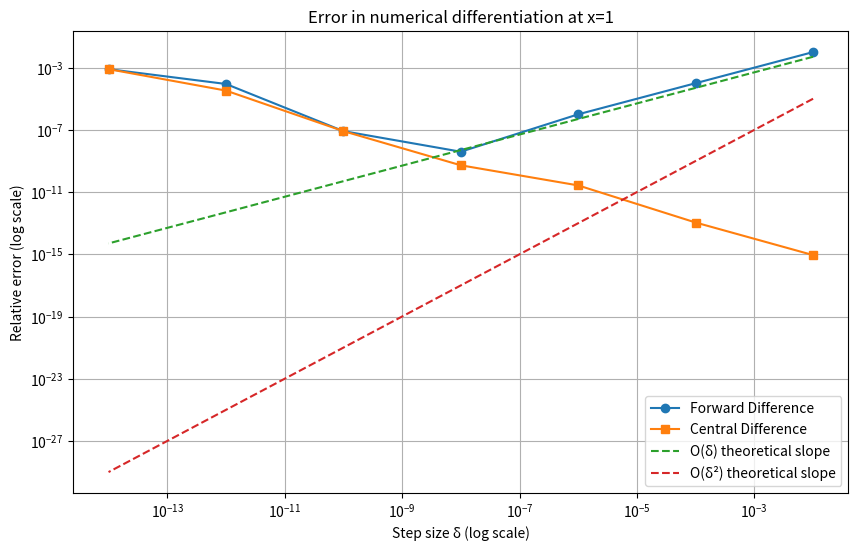

The script that saved this image:
import numpy as np
import matplotlib.pyplot as plt

def f(x):
    """定义测试函数 f(x) = x(x-1)"""
    return x * (x - 1)

def forward_diff(f, x, delta):
    """前向差分法计算导数"""
    return (f(x + delta) - f(x)) / delta

def central_diff(f, x, delta):
    """中心差分法计算导数"""
    return (f(x + delta) - f(x - delta)) / (2 * delta)

def analytical_derivative(x):
    """解析导数 f'(x) = 2x - 1"""
    return 2 * x - 1

def calculate_errors(x_point=1.0):
    """计算不同步长下的误差"""
    deltas = np.logspace(-2, -14, num=7, base=10)  # 10^-2到10^-14
    forward_errors = []
    central_errors = []
    exact = analytical_derivative(x_point)
    
    for delta in deltas:
        # 计算前向差分和误差
        fd = forward_diff(f, x_point, delta)
        forward_error = abs(fd - exact) / abs(exact)
        forward_errors.append(forward_error)
        
        # 计算中心差分和误差
        cd = central_diff(f, x_point, delta)
        central_error = abs(cd - exact) / abs(exact)
        central_errors.append(central_error)
    
    return deltas, forward_errors, central_errors

def plot_errors(deltas, forward_errors, central_errors):
    """绘制误差-步长关系图"""
    plt.figure(figsize=(10, 6))
    
    # 绘制误差曲线
    plt.loglog(deltas, forward_errors, 'o-', label='Forward Difference')
    plt.loglog(deltas, central_errors, 's-', label='Central Difference')
    
    # 添加理论收敛阶数参考线
    plt.loglog(deltas, 0.5*deltas, '--', label='O(δ) theoretical slope')
    plt.loglog(deltas, 0.1*deltas**2, '--', label='O(δ²) theoretical slope')
    
    plt.xlabel('Step size δ (log scale)')
    plt.ylabel('Relative error (log scale)')
    plt.title('Error in numerical differentiation at x=1')
    plt.legend()
    plt.grid(True, which="both", ls="-")
    plt.show()

def print_results(deltas, forward_errors, central_errors):
    """打印计算结果表格"""
    exact = analytical_derivative(1.0)
    print("\nNumerical Differentiation Results at x=1 (exact derivative = 1.0)")
    print("----------------------------------------------------------------")
    print(f"{'δ':<15} {'Forward Diff':<15} {'Central Diff':<15} {'Fwd Error':<15} {'Ctr Error':<15}")
    for d, fe, ce in zip(deltas, forward_errors, central_errors):
        fd = forward_diff(f, 1.0, d)
        cd = central_diff(f, 1.0, d)
        print(f"{d:<15.2e} {fd:<15.8f} {cd:<15.8f} {fe:<15.2e} {ce:<15.2e}")

def main():
    """主函数"""
    x_point = 1.0
    
    # 计算误差
    deltas, forward_errors, central_errors = calculate_errors(x_point)
    
    # 打印结果
    print(f"函数 f(x) = x(x-1) 在 x = {x_point} 处的解析导数值: {analytical_derivative(x_point)}")
    print_results(deltas, forward_errors, central_errors)
    
    # 绘制误差图
    plot_errors(deltas, forward_errors, central_errors)
    
    # 最优步长分析
    forward_best_idx = np.argmin(forward_errors)
    central_best_idx = np.argmin(central_errors)
    
    print("\n最优步长分析:")
    print(f"前向差分最优步长: {deltas[forward_best_idx]:.2e}, 相对误差: {forward_errors[forward_best_idx]:.6e}")
    print(f"中心差分最优步长: {deltas[central_best_idx]:.2e}, 相对误差: {central_errors[central_best_idx]:.6e}")
    
    # 收敛阶数分析
    mid_idx = len(deltas) // 2
    forward_slope = np.log(forward_errors[mid_idx] / forward_errors[mid_idx-2]) / np.log(deltas[mid_idx] / deltas[mid_idx-2])
    central_slope = np.log(central_errors[mid_idx] / central_errors[mid_idx-2]) / np.log(deltas[mid_idx] / deltas[mid_idx-2])
    
    print("\n收敛阶数分析:")
    print(f"前向差分收敛阶数约为: {forward_slope:.2f} (理论值: 1.0)")
    print(f"中心差分收敛阶数约为: {central_slope:.2f} (理论值: 2.0)")

if __name__ == "__main__":
    main()
